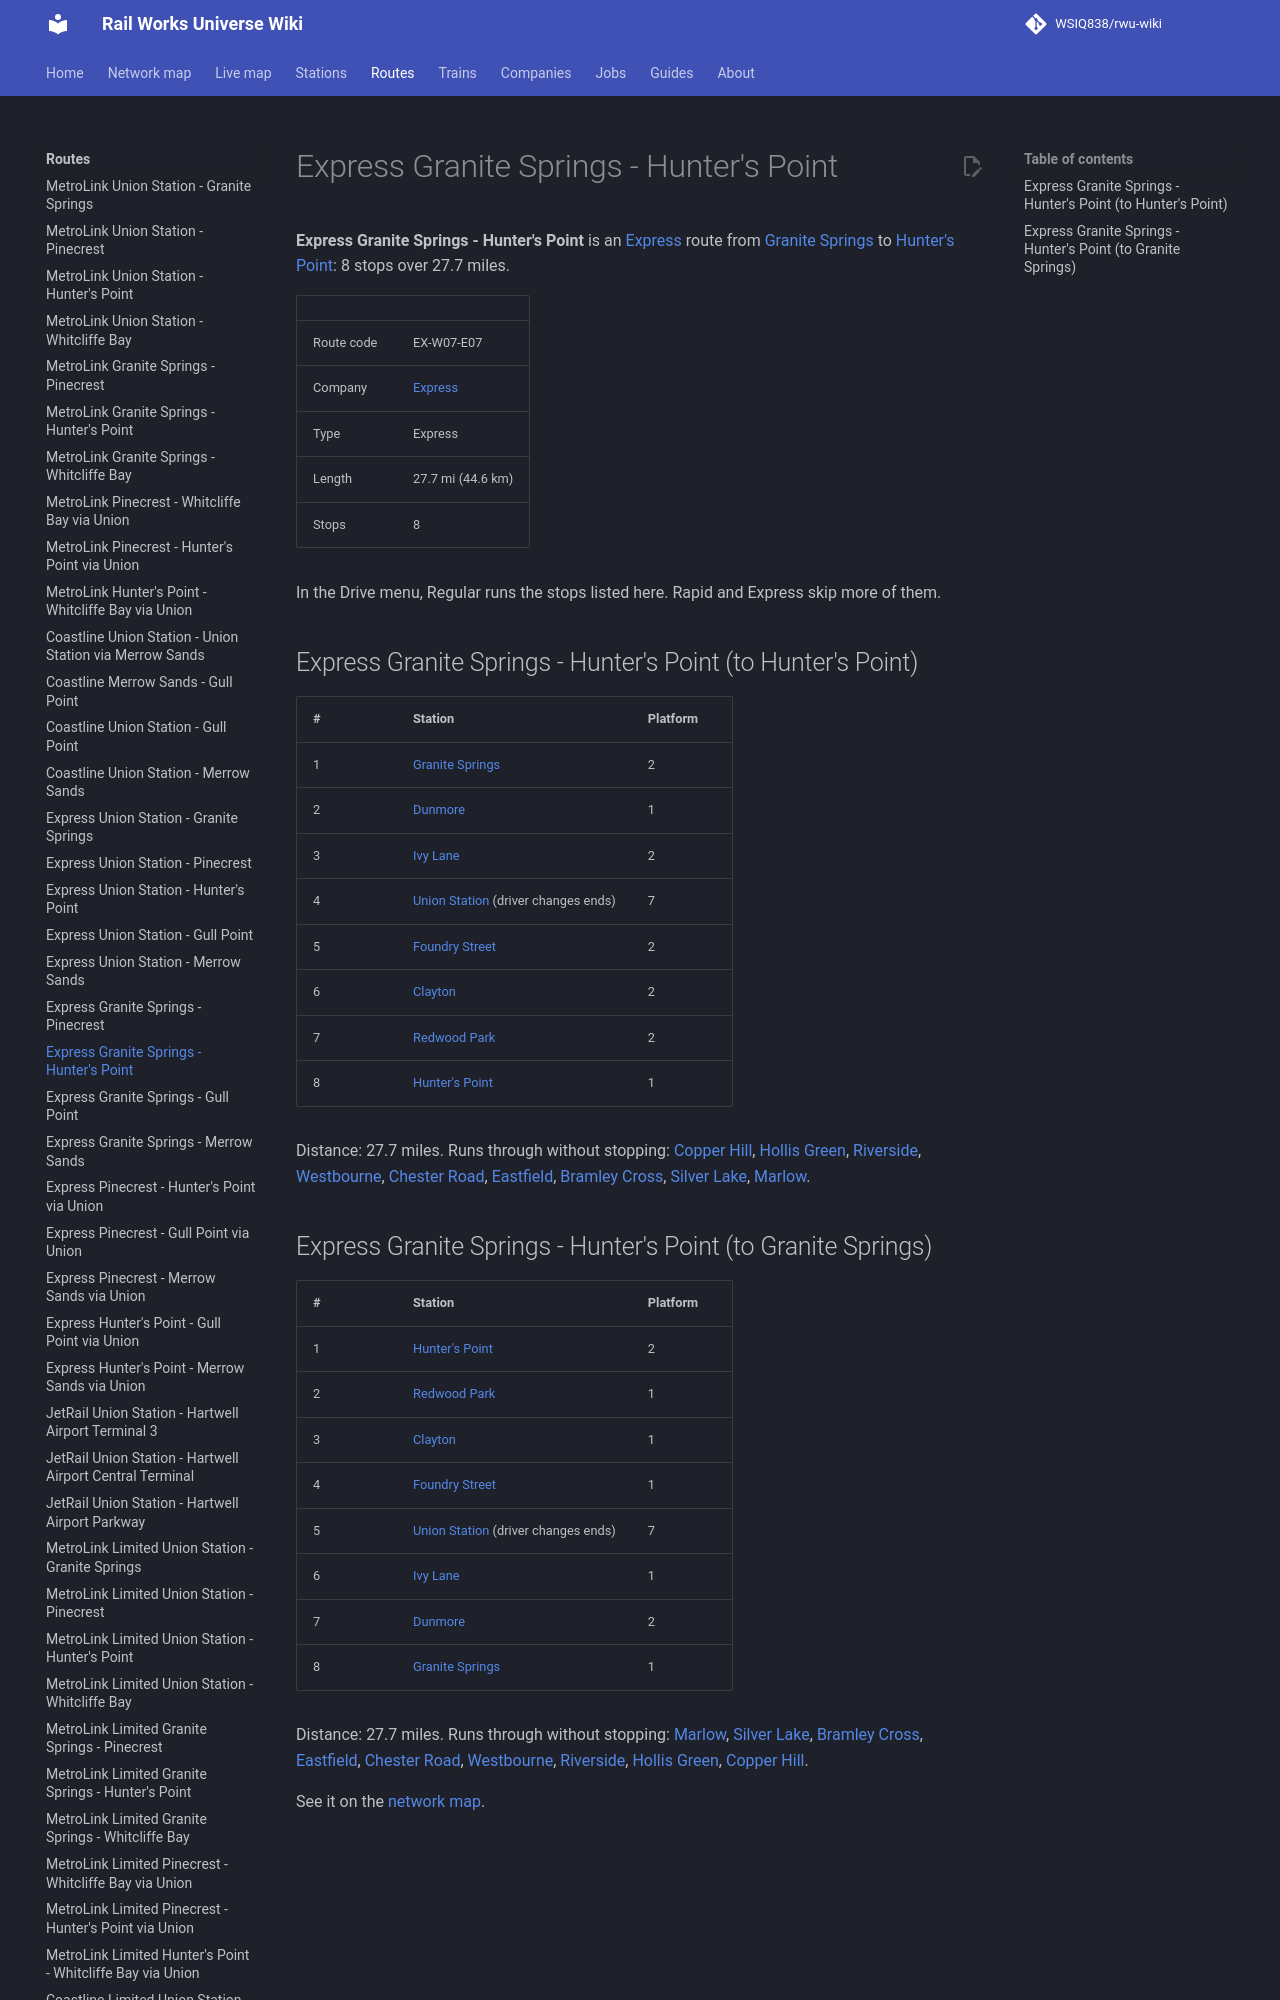

repository: WSIQ838/rwu-wiki · page: lines/ex-w07-e07/index.html · generator: mkdocs

# Express Granite Springs - Hunter's Point

**Express Granite Springs - Hunter's Point** is an [Express](../companies/express.md) route from [Granite Springs](../stations/granite-springs.md) to [Hunter's Point](../stations/hunter-s-point.md): 8 stops over 27.7 miles.

| | |
|---|---|
| Route code | EX-W07-E07 |
| Company | [Express](../companies/express.md) |
| Type | Express |
| Length | 27.7 mi (44.6 km) |
| Stops | 8 |

In the Drive menu, Regular runs the stops listed here. Rapid and Express skip more of them.

## Express Granite Springs - Hunter's Point (to Hunter's Point)

| # | Station | Platform |
|---|---|---|
| 1 | [Granite Springs](../stations/granite-springs.md) | 2 |
| 2 | [Dunmore](../stations/dunmore.md) | 1 |
| 3 | [Ivy Lane](../stations/ivy-lane.md) | 2 |
| 4 | [Union Station](../stations/union-station.md) (driver changes ends) | 7 |
| 5 | [Foundry Street](../stations/foundry-street.md) | 2 |
| 6 | [Clayton](../stations/clayton.md) | 2 |
| 7 | [Redwood Park](../stations/redwood-park.md) | 2 |
| 8 | [Hunter's Point](../stations/hunter-s-point.md) | 1 |

Distance: 27.7 miles. Runs through without stopping: [Copper Hill](../stations/copper-hill.md), [Hollis Green](../stations/hollis-green.md), [Riverside](../stations/riverside.md), [Westbourne](../stations/westbourne.md), [Chester Road](../stations/chester-road.md), [Eastfield](../stations/eastfield.md), [Bramley Cross](../stations/bramley-cross.md), [Silver Lake](../stations/silver-lake.md), [Marlow](../stations/marlow.md).
